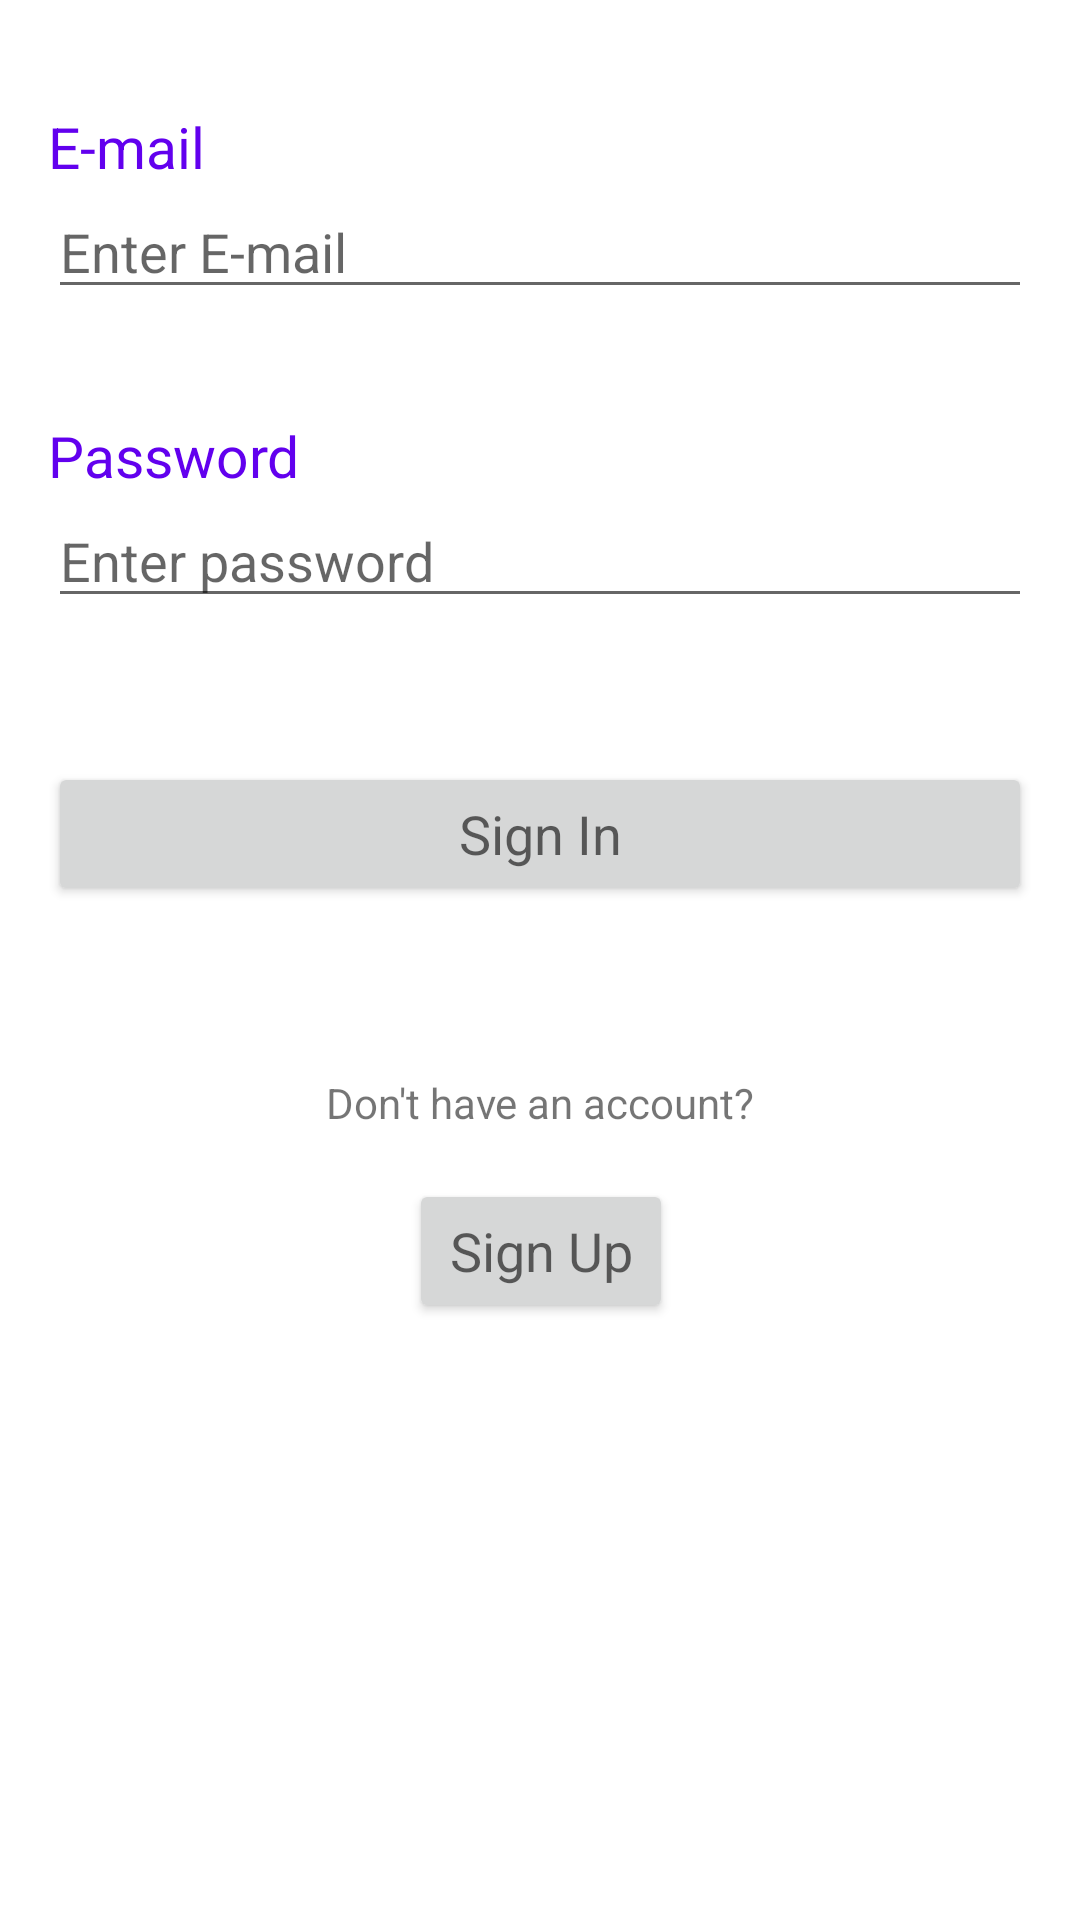

Write the Android layout XML for this screen, with the resource values it uses.
<!-- AndroidManifest.xml: application theme Theme.ShoeStoreInventoryApp -->
<!-- res/layout/fragment_login.xml -->
<?xml version="1.0" encoding="utf-8"?>
<layout xmlns:android="http://schemas.android.com/apk/res/android"
    xmlns:app="http://schemas.android.com/apk/res-auto">

    <ScrollView
        android:layout_width="match_parent"
        android:layout_height="match_parent">

        <androidx.constraintlayout.widget.ConstraintLayout
            android:layout_width="match_parent"
            android:layout_height="wrap_content"
            android:paddingBottom="36dp"
            android:paddingEnd="16dp"
            android:paddingStart="16dp"
            android:paddingTop="36dp">

            <TextView
                android:id="@+id/email_textView"
                android:layout_width="0dp"
                android:layout_height="wrap_content"
                android:text="E-mail"
                android:textColor="@color/design_default_color_primary"
                android:textSize="19sp"
                app:layout_constraintStart_toStartOf="parent"
                app:layout_constraintTop_toTopOf="parent" />

            <EditText
                android:id="@+id/email_editText"
                android:layout_width="match_parent"
                android:layout_height="wrap_content"
                android:inputType="textEmailAddress"
                android:hint="Enter E-mail"
                app:layout_constraintEnd_toEndOf="parent"
                app:layout_constraintStart_toStartOf="@+id/email_textView"
                app:layout_constraintTop_toBottomOf="@+id/email_textView" />

            <TextView
                android:id="@+id/password_textView"
                android:layout_width="wrap_content"
                android:layout_height="wrap_content"
                android:layout_marginTop="36dp"
                android:textColor="@color/design_default_color_primary"
                android:textSize="19sp"
                android:text="Password"
                app:layout_constraintStart_toStartOf="@+id/email_editText"
                app:layout_constraintTop_toBottomOf="@+id/email_editText" />

            <EditText
                android:id="@+id/password_editText"
                android:layout_width="match_parent"
                android:layout_height="wrap_content"
                android:inputType="textPassword"
                android:hint="Enter password"
                app:layout_constraintEnd_toEndOf="parent"
                app:layout_constraintStart_toStartOf="@+id/password_textView"
                app:layout_constraintTop_toBottomOf="@+id/password_textView" />

            <Button
                android:id="@+id/sign_in_Button"
                android:layout_width="match_parent"
                android:layout_height="wrap_content"
                android:text="Sign In"
                android:textAppearance="?android:textAppearanceMedium"
                android:layout_marginTop="48dp"
                app:layout_constraintEnd_toEndOf="@+id/password_editText"
                app:layout_constraintStart_toStartOf="@+id/password_editText"
                app:layout_constraintTop_toBottomOf="@+id/password_editText" />

            <TextView
                android:id="@+id/dont_have_an_account_textView"
                android:layout_width="wrap_content"
                android:layout_height="wrap_content"
                android:layout_marginTop="56dp"
                android:text="Don't have an account?"
                app:layout_constraintEnd_toEndOf="@+id/sign_in_Button"
                app:layout_constraintStart_toStartOf="@+id/sign_in_Button"
                app:layout_constraintTop_toBottomOf="@+id/sign_in_Button" />

            <Button
                android:id="@+id/sign_up_Button"
                android:layout_width="wrap_content"
                android:layout_height="wrap_content"
                android:layout_marginTop="16dp"
                android:text="Sign Up"
                android:textAppearance="?android:textAppearanceMedium"
                app:layout_constraintEnd_toEndOf="@+id/dont_have_an_account_textView"
                app:layout_constraintStart_toStartOf="@+id/dont_have_an_account_textView"
                app:layout_constraintTop_toBottomOf="@id/dont_have_an_account_textView" />
        </androidx.constraintlayout.widget.ConstraintLayout>

    </ScrollView>
</layout>
<!-- resources referenced by this layout -->
<resources>
  <style name="Theme.ShoeStoreInventoryApp" parent="Theme.MaterialComponents.DayNight.DarkActionBar">
          
          <item name="colorPrimary">@color/purple_500</item>
          <item name="colorPrimaryVariant">@color/purple_700</item>
          <item name="colorOnPrimary">@color/white</item>
          
          <item name="colorSecondary">@color/teal_200</item>
          <item name="colorSecondaryVariant">@color/teal_700</item>
          <item name="colorOnSecondary">@color/white</item>
          
          <item name="android:statusBarColor" tools:targetApi="l">?attr/colorPrimaryVariant</item>
          
      </style>
  <!-- not gathered from this repository: default colours our renderer supplied (Android Studio template values) -->
  <color name="purple_500">#FF6200EE</color>
  <color name="purple_700">#FF3700B3</color>
  <color name="teal_200">#FF03DAC5</color>
  <color name="teal_700">#FF018786</color>
  <color name="white">#FFFFFFFF</color>
</resources>
